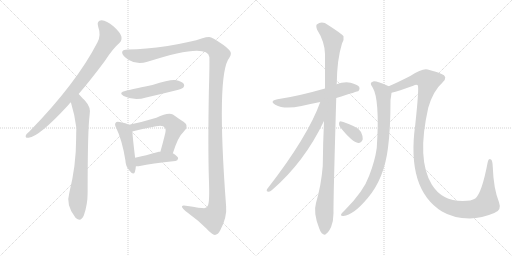
t = 0.00 s
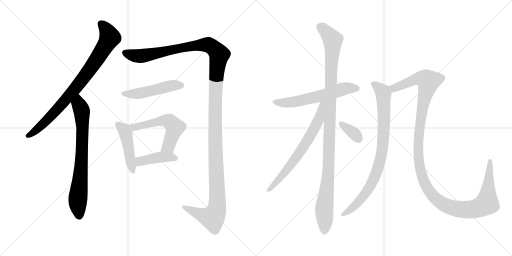
t = 2.24 s
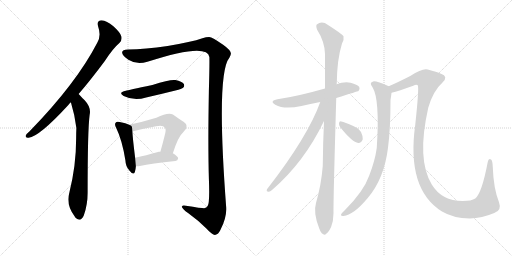
t = 4.48 s
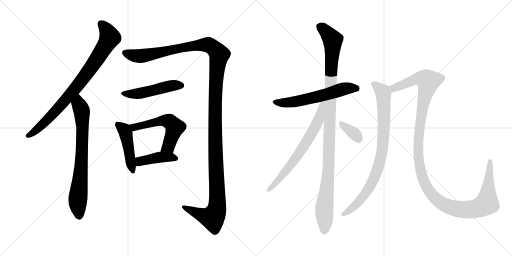
t = 6.72 s
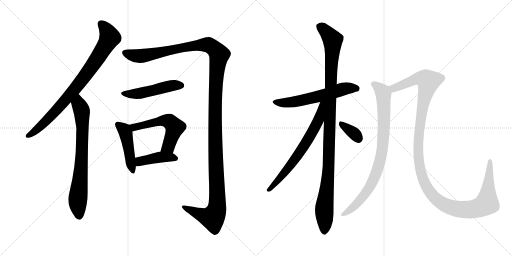
t = 8.96 s
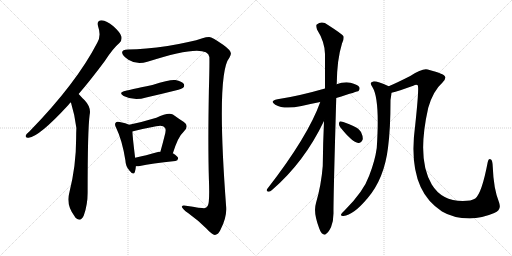
t = 11.21 s

The animated SVG that drew these frames (rendered in a browser with its animation timeline set to each time). Animation: 13 CSS @keyframes rules; one cycle of 11.21 s.

<svg version="1.1" viewBox="0 0 2048 1024" xmlns="http://www.w3.org/2000/svg">
  <g stroke="lightgray" stroke-dasharray="1,1" stroke-width="1" transform="scale(4, 4)">
    <line x1="0" y1="0" x2="256" y2="256"></line>
    <line x1="256" y1="0" x2="0" y2="256"></line>
    <line x1="128" y1="0" x2="128" y2="256"></line>
    <line x1="0" y1="128" x2="256" y2="128"></line>
    <line x1="256" y1="0" x2="512" y2="256"></line>
    <line x1="512" y1="0" x2="256" y2="256"></line>
    <line x1="384" y1="0" x2="384" y2="256"></line>
    <line x1="256" y1="128" x2="512" y2="128"></line>
  </g>
<g transform="scale(1, -1) translate(0, -850)">
   <style type="text/css">
    @keyframes keyframes0 {
      from {
       stroke: black;
       stroke-dashoffset: 834;
       stroke-width: 128;
       }
       73% {
       animation-timing-function: step-end;
       stroke: black;
       stroke-dashoffset: 0;
       stroke-width: 128;
       }
       to {
       stroke: black;
       stroke-width: 1024;
       }
       }
       #make-me-a-hanzi-animation-0 {
         animation: keyframes0 0.928711s both;
         animation-delay: 0.000000s;
         animation-timing-function: linear;
       }
    @keyframes keyframes1 {
      from {
       stroke: black;
       stroke-dashoffset: 736;
       stroke-width: 128;
       }
       71% {
       animation-timing-function: step-end;
       stroke: black;
       stroke-dashoffset: 0;
       stroke-width: 128;
       }
       to {
       stroke: black;
       stroke-width: 1024;
       }
       }
       #make-me-a-hanzi-animation-1 {
         animation: keyframes1 0.848958s both;
         animation-delay: 0.928711s;
         animation-timing-function: linear;
       }
    @keyframes keyframes2 {
      from {
       stroke: black;
       stroke-dashoffset: 1438;
       stroke-width: 128;
       }
       82% {
       animation-timing-function: step-end;
       stroke: black;
       stroke-dashoffset: 0;
       stroke-width: 128;
       }
       to {
       stroke: black;
       stroke-width: 1024;
       }
       }
       #make-me-a-hanzi-animation-2 {
         animation: keyframes2 1.420247s both;
         animation-delay: 1.777669s;
         animation-timing-function: linear;
       }
    @keyframes keyframes3 {
      from {
       stroke: black;
       stroke-dashoffset: 489;
       stroke-width: 128;
       }
       61% {
       animation-timing-function: step-end;
       stroke: black;
       stroke-dashoffset: 0;
       stroke-width: 128;
       }
       to {
       stroke: black;
       stroke-width: 1024;
       }
       }
       #make-me-a-hanzi-animation-3 {
         animation: keyframes3 0.647949s both;
         animation-delay: 3.197916s;
         animation-timing-function: linear;
       }
    @keyframes keyframes4 {
      from {
       stroke: black;
       stroke-dashoffset: 455;
       stroke-width: 128;
       }
       60% {
       animation-timing-function: step-end;
       stroke: black;
       stroke-dashoffset: 0;
       stroke-width: 128;
       }
       to {
       stroke: black;
       stroke-width: 1024;
       }
       }
       #make-me-a-hanzi-animation-4 {
         animation: keyframes4 0.620280s both;
         animation-delay: 3.845865s;
         animation-timing-function: linear;
       }
    @keyframes keyframes5 {
      from {
       stroke: black;
       stroke-dashoffset: 554;
       stroke-width: 128;
       }
       64% {
       animation-timing-function: step-end;
       stroke: black;
       stroke-dashoffset: 0;
       stroke-width: 128;
       }
       to {
       stroke: black;
       stroke-width: 1024;
       }
       }
       #make-me-a-hanzi-animation-5 {
         animation: keyframes5 0.700846s both;
         animation-delay: 4.466145s;
         animation-timing-function: linear;
       }
    @keyframes keyframes6 {
      from {
       stroke: black;
       stroke-dashoffset: 419;
       stroke-width: 128;
       }
       58% {
       animation-timing-function: step-end;
       stroke: black;
       stroke-dashoffset: 0;
       stroke-width: 128;
       }
       to {
       stroke: black;
       stroke-width: 1024;
       }
       }
       #make-me-a-hanzi-animation-6 {
         animation: keyframes6 0.590983s both;
         animation-delay: 5.166991s;
         animation-timing-function: linear;
       }
    @keyframes keyframes7 {
      from {
       stroke: black;
       stroke-dashoffset: 592;
       stroke-width: 128;
       }
       66% {
       animation-timing-function: step-end;
       stroke: black;
       stroke-dashoffset: 0;
       stroke-width: 128;
       }
       to {
       stroke: black;
       stroke-width: 1024;
       }
       }
       #make-me-a-hanzi-animation-7 {
         animation: keyframes7 0.731771s both;
         animation-delay: 5.757974s;
         animation-timing-function: linear;
       }
    @keyframes keyframes8 {
      from {
       stroke: black;
       stroke-dashoffset: 1095;
       stroke-width: 128;
       }
       78% {
       animation-timing-function: step-end;
       stroke: black;
       stroke-dashoffset: 0;
       stroke-width: 128;
       }
       to {
       stroke: black;
       stroke-width: 1024;
       }
       }
       #make-me-a-hanzi-animation-8 {
         animation: keyframes8 1.141113s both;
         animation-delay: 6.489745s;
         animation-timing-function: linear;
       }
    @keyframes keyframes9 {
      from {
       stroke: black;
       stroke-dashoffset: 673;
       stroke-width: 128;
       }
       69% {
       animation-timing-function: step-end;
       stroke: black;
       stroke-dashoffset: 0;
       stroke-width: 128;
       }
       to {
       stroke: black;
       stroke-width: 1024;
       }
       }
       #make-me-a-hanzi-animation-9 {
         animation: keyframes9 0.797689s both;
         animation-delay: 7.630858s;
         animation-timing-function: linear;
       }
    @keyframes keyframes10 {
      from {
       stroke: black;
       stroke-dashoffset: 345;
       stroke-width: 128;
       }
       53% {
       animation-timing-function: step-end;
       stroke: black;
       stroke-dashoffset: 0;
       stroke-width: 128;
       }
       to {
       stroke: black;
       stroke-width: 1024;
       }
       }
       #make-me-a-hanzi-animation-10 {
         animation: keyframes10 0.530762s both;
         animation-delay: 8.428547s;
         animation-timing-function: linear;
       }
    @keyframes keyframes11 {
      from {
       stroke: black;
       stroke-dashoffset: 848;
       stroke-width: 128;
       }
       73% {
       animation-timing-function: step-end;
       stroke: black;
       stroke-dashoffset: 0;
       stroke-width: 128;
       }
       to {
       stroke: black;
       stroke-width: 1024;
       }
       }
       #make-me-a-hanzi-animation-11 {
         animation: keyframes11 0.940104s both;
         animation-delay: 8.959309s;
         animation-timing-function: linear;
       }
    @keyframes keyframes12 {
      from {
       stroke: black;
       stroke-dashoffset: 1297;
       stroke-width: 128;
       }
       81% {
       animation-timing-function: step-end;
       stroke: black;
       stroke-dashoffset: 0;
       stroke-width: 128;
       }
       to {
       stroke: black;
       stroke-width: 1024;
       }
       }
       #make-me-a-hanzi-animation-12 {
         animation: keyframes12 1.305501s both;
         animation-delay: 9.899413s;
         animation-timing-function: linear;
       }
</style>
<path d="M 314.5 474.0 Q 363.5 531.0 418.5 605.0 Q 451.5 656.0 478.5 679.0 Q 488.5 689.0 485.5 704.0 Q 482.5 719.0 453.5 745.0 Q 426.5 767.0 406.5 769.0 Q 385.5 768.0 392.5 744.0 Q 405.5 708.0 389.5 680.0 Q 305.5 517.0 118.5 325.0 Q 106.5 315.0 103.5 309.0 Q 99.5 297.0 114.5 299.0 Q 156.5 303.0 272.5 429.0 Q 276.5 435.0 283.5 441.0 L 314.5 474.0 Z" fill="lightgray"></path> 
<path d="M 283.5 441.0 Q 299.5 389.0 305.5 338.0 Q 304.5 317.0 304.5 294.0 Q 304.5 188.0 277.5 80.0 Q 262.5 31.0 299.5 -17.0 Q 300.5 -20.0 304.5 -23.0 Q 323.5 -39.0 335.5 -11.0 Q 350.5 31.0 350.5 79.0 Q 350.5 332.0 358.5 390.0 Q 365.5 420.0 339.5 448.0 Q 333.5 454.0 314.5 474.0 C 293.5 496.0 275.5 470.0 283.5 441.0 Z" fill="lightgray"></path> 
<path d="M 512.5 652.0 Q 487.5 652.0 488.5 639.0 Q 489.5 627.0 513.5 611.0 Q 546.5 590.0 589.5 603.0 Q 829.5 681.0 837.5 622.0 Q 838.5 591.0 835.5 487.0 Q 831.5 271.0 835.5 136.0 Q 839.5 37.0 830.5 26.0 Q 826.5 19.0 816.5 17.0 Q 806.5 17.0 743.5 27.0 Q 730.5 31.0 727.5 24.0 Q 726.5 17.0 753.5 -3.0 Q 796.5 -34.0 826.5 -65.0 Q 851.5 -93.0 862.5 -89.0 Q 872.5 -88.0 881.5 -70.0 Q 908.5 -18.0 904.5 24.0 Q 864.5 556.0 917.5 619.0 Q 924.5 631.0 923.5 636.0 Q 924.5 648.0 892.5 671.0 Q 849.5 701.0 836.5 702.0 Q 824.5 702.0 809.5 697.0 Q 766.5 682.0 670.5 666.0 Q 579.5 653.0 512.5 652.0 Z" fill="lightgray"></path> 
<path d="M 503.5 487.0 Q 470.5 480.0 494.5 466.0 Q 536.5 445.0 584.5 460.0 Q 641.5 473.0 701.5 488.0 Q 728.5 495.0 732.5 499.0 Q 739.5 506.0 735.5 514.0 Q 728.5 524.0 701.5 530.0 Q 680.5 533.0 609.5 510.0 Q 510.5 489.0 503.5 487.0 Z" fill="lightgray"></path> 
<path d="M 516.5 351.0 Q 504.5 357.0 478.5 362.0 Q 466.5 365.0 463.5 360.0 Q 456.5 354.0 464.5 339.0 Q 488.5 290.0 501.5 209.0 Q 502.5 184.0 517.5 168.0 Q 533.5 147.0 539.5 162.0 Q 542.5 171.0 543.5 185.0 L 540.5 219.0 Q 530.5 300.0 529.5 324.0 C 528.5 346.0 528.5 346.0 516.5 351.0 Z" fill="lightgray"></path> 
<path d="M 691.5 237.0 Q 712.5 304.0 734.5 323.0 Q 758.5 347.0 735.5 362.0 Q 716.5 374.0 691.5 392.0 Q 672.5 402.0 625.5 379.0 Q 573.5 363.0 516.5 351.0 C 487.5 345.0 500.5 316.0 529.5 324.0 Q 529.5 325.0 532.5 325.0 Q 581.5 337.0 624.5 345.0 Q 652.5 351.0 659.5 339.0 Q 666.5 333.0 657.5 303.0 Q 650.5 275.0 641.5 243.0 C 633.5 214.0 682.5 208.0 691.5 237.0 Z" fill="lightgray"></path> 
<path d="M 543.5 185.0 Q 550.5 184.0 559.5 186.0 Q 604.5 196.0 701.5 206.0 Q 711.5 207.0 712.5 217.0 Q 712.5 224.0 691.5 237.0 L 641.5 243.0 Q 638.5 244.0 635.5 243.0 Q 581.5 228.0 540.5 219.0 C 511.5 212.0 513.5 187.0 543.5 185.0 Z" fill="lightgray"></path> 
<path d="M 1345.0 458.5 Q 1432.0 485.5 1434.0 486.5 Q 1441.0 493.5 1437.0 502.5 Q 1430.0 512.5 1402.0 519.5 Q 1374.0 523.5 1346.0 513.5 L 1300.0 496.5 Q 1192.0 465.5 1110.0 453.5 Q 1076.0 446.5 1101.0 431.5 Q 1137.0 410.5 1206.0 426.5 Q 1240.0 435.5 1281.0 442.5 L 1345.0 458.5 Z" fill="lightgray"></path> 
<path d="M 1296.0 366.5 Q 1292.0 281.5 1291.0 186.5 Q 1285.0 110.5 1264.0 38.5 Q 1252.0 -0.5 1277.0 -63.5 Q 1284.0 -82.5 1292.0 -85.5 Q 1298.0 -92.5 1306.0 -83.5 Q 1313.0 -79.5 1324.0 -58.5 Q 1334.0 -33.5 1334.0 -2.5 Q 1333.0 45.5 1345.0 458.5 L 1346.0 513.5 Q 1346.0 514.5 1347.0 515.5 Q 1348.0 612.5 1368.0 676.5 Q 1377.0 692.5 1374.0 705.5 Q 1367.0 715.5 1312.0 750.5 Q 1288.0 768.5 1267.0 752.5 Q 1263.0 748.5 1268.0 732.5 Q 1299.0 683.5 1300.0 634.5 Q 1300.0 570.5 1300.0 496.5 L 1296.0 366.5 Z" fill="lightgray"></path> 
<path d="M 1281.0 442.5 Q 1232.0 304.5 1068.0 93.5 Q 1064.0 83.5 1074.0 83.5 Q 1080.0 82.5 1088.0 90.5 Q 1217.0 201.5 1296.0 366.5 C 1345.0 467.5 1291.0 470.5 1281.0 442.5 Z" fill="lightgray"></path> 
<path d="M 1361.0 341.5 Q 1409.0 281.5 1433.0 278.5 Q 1445.0 277.5 1451.0 293.5 Q 1452.0 305.5 1444.0 322.5 Q 1434.0 338.5 1413.0 346.5 Q 1379.0 362.5 1365.0 364.5 Q 1356.0 365.5 1356.0 356.5 Q 1355.0 349.5 1361.0 341.5 Z" fill="lightgray"></path> 
<path d="M 1555.0 505.5 Q 1507.0 526.5 1493.0 524.5 Q 1475.0 520.5 1490.0 501.5 Q 1520.0 453.5 1507.0 258.5 Q 1500.0 207.5 1477.0 148.5 Q 1455.0 85.5 1380.0 10.5 Q 1367.0 -1.5 1364.0 -7.5 Q 1363.0 -14.5 1374.0 -13.5 Q 1413.0 -10.5 1471.0 58.5 Q 1537.0 136.5 1552.0 259.5 Q 1562.0 335.5 1562.0 450.5 Q 1565.0 469.5 1566.0 479.5 C 1569.0 499.5 1569.0 499.5 1555.0 505.5 Z" fill="lightgray"></path> 
<path d="M 1977.0 -1.5 Q 2008.0 8.5 1996.0 41.5 Q 1974.0 96.5 1971.0 183.5 Q 1970.0 208.5 1964.0 212.5 Q 1954.0 218.5 1951.0 202.5 Q 1927.0 76.5 1901.0 56.5 Q 1886.0 46.5 1851.0 46.5 Q 1767.0 46.5 1727.0 112.5 Q 1666.0 212.5 1713.0 419.5 Q 1732.0 486.5 1770.0 520.5 Q 1795.0 544.5 1764.0 555.5 Q 1748.0 562.5 1711.0 572.5 Q 1690.0 578.5 1641.0 546.5 Q 1592.0 521.5 1555.0 505.5 C 1528.0 493.5 1537.0 471.5 1566.0 479.5 Q 1594.0 486.5 1653.0 507.5 Q 1665.0 513.5 1671.0 509.5 Q 1677.0 500.5 1661.0 351.5 Q 1625.0 93.5 1768.0 4.5 Q 1813.0 -22.5 1879.0 -23.5 Q 1928.0 -22.5 1977.0 -1.5 Z" fill="lightgray"></path> 
      <clipPath id="make-me-a-hanzi-clip-0">
      <path d="M 314.5 474.0 Q 363.5 531.0 418.5 605.0 Q 451.5 656.0 478.5 679.0 Q 488.5 689.0 485.5 704.0 Q 482.5 719.0 453.5 745.0 Q 426.5 767.0 406.5 769.0 Q 385.5 768.0 392.5 744.0 Q 405.5 708.0 389.5 680.0 Q 305.5 517.0 118.5 325.0 Q 106.5 315.0 103.5 309.0 Q 99.5 297.0 114.5 299.0 Q 156.5 303.0 272.5 429.0 Q 276.5 435.0 283.5 441.0 L 314.5 474.0 Z" fill="lightgray"></path>
      </clipPath>
      <path clip-path="url(#make-me-a-hanzi-clip-0)" d="M 405.5 753.0 L 421.5 737.0 L 439.5 700.0 L 389.5 616.0 L 309.5 506.0 L 232.5 415.0 L 153.5 337.0 L 112.5 308.0 " fill="none" id="make-me-a-hanzi-animation-0" stroke-dasharray="706 1412" stroke-linecap="round"></path>

      <clipPath id="make-me-a-hanzi-clip-1">
      <path d="M 283.5 441.0 Q 299.5 389.0 305.5 338.0 Q 304.5 317.0 304.5 294.0 Q 304.5 188.0 277.5 80.0 Q 262.5 31.0 299.5 -17.0 Q 300.5 -20.0 304.5 -23.0 Q 323.5 -39.0 335.5 -11.0 Q 350.5 31.0 350.5 79.0 Q 350.5 332.0 358.5 390.0 Q 365.5 420.0 339.5 448.0 Q 333.5 454.0 314.5 474.0 C 293.5 496.0 275.5 470.0 283.5 441.0 Z" fill="lightgray"></path>
      </clipPath>
      <path clip-path="url(#make-me-a-hanzi-clip-1)" d="M 314.5 463.0 L 316.5 431.0 L 326.5 406.0 L 330.5 345.0 L 325.5 183.0 L 310.5 39.0 L 316.5 -14.0 " fill="none" id="make-me-a-hanzi-animation-1" stroke-dasharray="608 1216" stroke-linecap="round"></path>

      <clipPath id="make-me-a-hanzi-clip-2">
      <path d="M 512.5 652.0 Q 487.5 652.0 488.5 639.0 Q 489.5 627.0 513.5 611.0 Q 546.5 590.0 589.5 603.0 Q 829.5 681.0 837.5 622.0 Q 838.5 591.0 835.5 487.0 Q 831.5 271.0 835.5 136.0 Q 839.5 37.0 830.5 26.0 Q 826.5 19.0 816.5 17.0 Q 806.5 17.0 743.5 27.0 Q 730.5 31.0 727.5 24.0 Q 726.5 17.0 753.5 -3.0 Q 796.5 -34.0 826.5 -65.0 Q 851.5 -93.0 862.5 -89.0 Q 872.5 -88.0 881.5 -70.0 Q 908.5 -18.0 904.5 24.0 Q 864.5 556.0 917.5 619.0 Q 924.5 631.0 923.5 636.0 Q 924.5 648.0 892.5 671.0 Q 849.5 701.0 836.5 702.0 Q 824.5 702.0 809.5 697.0 Q 766.5 682.0 670.5 666.0 Q 579.5 653.0 512.5 652.0 Z" fill="lightgray"></path>
      </clipPath>
      <path clip-path="url(#make-me-a-hanzi-clip-2)" d="M 500.5 639.0 L 541.5 626.0 L 575.5 627.0 L 683.5 651.0 L 823.5 672.0 L 852.5 659.0 L 877.5 632.0 L 867.5 572.0 L 860.5 458.0 L 867.5 16.0 L 850.5 -21.0 L 819.5 -15.0 L 732.5 23.0 " fill="none" id="make-me-a-hanzi-animation-2" stroke-dasharray="1310 2620" stroke-linecap="round"></path>

      <clipPath id="make-me-a-hanzi-clip-3">
      <path d="M 503.5 487.0 Q 470.5 480.0 494.5 466.0 Q 536.5 445.0 584.5 460.0 Q 641.5 473.0 701.5 488.0 Q 728.5 495.0 732.5 499.0 Q 739.5 506.0 735.5 514.0 Q 728.5 524.0 701.5 530.0 Q 680.5 533.0 609.5 510.0 Q 510.5 489.0 503.5 487.0 Z" fill="lightgray"></path>
      </clipPath>
      <path clip-path="url(#make-me-a-hanzi-clip-3)" d="M 496.5 478.0 L 506.5 473.0 L 545.5 474.0 L 679.5 506.0 L 724.5 508.0 " fill="none" id="make-me-a-hanzi-animation-3" stroke-dasharray="361 722" stroke-linecap="round"></path>

      <clipPath id="make-me-a-hanzi-clip-4">
      <path d="M 516.5 351.0 Q 504.5 357.0 478.5 362.0 Q 466.5 365.0 463.5 360.0 Q 456.5 354.0 464.5 339.0 Q 488.5 290.0 501.5 209.0 Q 502.5 184.0 517.5 168.0 Q 533.5 147.0 539.5 162.0 Q 542.5 171.0 543.5 185.0 L 540.5 219.0 Q 530.5 300.0 529.5 324.0 C 528.5 346.0 528.5 346.0 516.5 351.0 Z" fill="lightgray"></path>
      </clipPath>
      <path clip-path="url(#make-me-a-hanzi-clip-4)" d="M 472.5 352.0 L 497.5 330.0 L 502.5 318.0 L 529.5 168.0 " fill="none" id="make-me-a-hanzi-animation-4" stroke-dasharray="327 654" stroke-linecap="round"></path>

      <clipPath id="make-me-a-hanzi-clip-5">
      <path d="M 691.5 237.0 Q 712.5 304.0 734.5 323.0 Q 758.5 347.0 735.5 362.0 Q 716.5 374.0 691.5 392.0 Q 672.5 402.0 625.5 379.0 Q 573.5 363.0 516.5 351.0 C 487.5 345.0 500.5 316.0 529.5 324.0 Q 529.5 325.0 532.5 325.0 Q 581.5 337.0 624.5 345.0 Q 652.5 351.0 659.5 339.0 Q 666.5 333.0 657.5 303.0 Q 650.5 275.0 641.5 243.0 C 633.5 214.0 682.5 208.0 691.5 237.0 Z" fill="lightgray"></path>
      </clipPath>
      <path clip-path="url(#make-me-a-hanzi-clip-5)" d="M 524.5 347.0 L 540.5 342.0 L 641.5 367.0 L 679.5 363.0 L 699.5 341.0 L 697.5 333.0 L 673.5 265.0 L 648.5 250.0 " fill="none" id="make-me-a-hanzi-animation-5" stroke-dasharray="426 852" stroke-linecap="round"></path>

      <clipPath id="make-me-a-hanzi-clip-6">
      <path d="M 543.5 185.0 Q 550.5 184.0 559.5 186.0 Q 604.5 196.0 701.5 206.0 Q 711.5 207.0 712.5 217.0 Q 712.5 224.0 691.5 237.0 L 641.5 243.0 Q 638.5 244.0 635.5 243.0 Q 581.5 228.0 540.5 219.0 C 511.5 212.0 513.5 187.0 543.5 185.0 Z" fill="lightgray"></path>
      </clipPath>
      <path clip-path="url(#make-me-a-hanzi-clip-6)" d="M 547.5 191.0 L 562.5 206.0 L 638.5 221.0 L 702.5 216.0 " fill="none" id="make-me-a-hanzi-animation-6" stroke-dasharray="291 582" stroke-linecap="round"></path>

      <clipPath id="make-me-a-hanzi-clip-7">
      <path d="M 1345.0 458.5 Q 1432.0 485.5 1434.0 486.5 Q 1441.0 493.5 1437.0 502.5 Q 1430.0 512.5 1402.0 519.5 Q 1374.0 523.5 1346.0 513.5 L 1300.0 496.5 Q 1192.0 465.5 1110.0 453.5 Q 1076.0 446.5 1101.0 431.5 Q 1137.0 410.5 1206.0 426.5 Q 1240.0 435.5 1281.0 442.5 L 1345.0 458.5 Z" fill="lightgray"></path>
      </clipPath>
      <path clip-path="url(#make-me-a-hanzi-clip-7)" d="M 1103.0 443.5 L 1123.0 438.5 L 1174.0 442.5 L 1382.0 496.5 L 1418.0 498.5 L 1430.0 493.5 " fill="none" id="make-me-a-hanzi-animation-7" stroke-dasharray="464 928" stroke-linecap="round"></path>

      <clipPath id="make-me-a-hanzi-clip-8">
      <path d="M 1296.0 366.5 Q 1292.0 281.5 1291.0 186.5 Q 1285.0 110.5 1264.0 38.5 Q 1252.0 -0.5 1277.0 -63.5 Q 1284.0 -82.5 1292.0 -85.5 Q 1298.0 -92.5 1306.0 -83.5 Q 1313.0 -79.5 1324.0 -58.5 Q 1334.0 -33.5 1334.0 -2.5 Q 1333.0 45.5 1345.0 458.5 L 1346.0 513.5 Q 1346.0 514.5 1347.0 515.5 Q 1348.0 612.5 1368.0 676.5 Q 1377.0 692.5 1374.0 705.5 Q 1367.0 715.5 1312.0 750.5 Q 1288.0 768.5 1267.0 752.5 Q 1263.0 748.5 1268.0 732.5 Q 1299.0 683.5 1300.0 634.5 Q 1300.0 570.5 1300.0 496.5 L 1296.0 366.5 Z" fill="lightgray"></path>
      </clipPath>
      <path clip-path="url(#make-me-a-hanzi-clip-8)" d="M 1279.0 745.5 L 1331.0 690.5 L 1315.0 189.5 L 1297.0 14.5 L 1297.0 -71.5 " fill="none" id="make-me-a-hanzi-animation-8" stroke-dasharray="967 1934" stroke-linecap="round"></path>

      <clipPath id="make-me-a-hanzi-clip-9">
      <path d="M 1281.0 442.5 Q 1232.0 304.5 1068.0 93.5 Q 1064.0 83.5 1074.0 83.5 Q 1080.0 82.5 1088.0 90.5 Q 1217.0 201.5 1296.0 366.5 C 1345.0 467.5 1291.0 470.5 1281.0 442.5 Z" fill="lightgray"></path>
      </clipPath>
      <path clip-path="url(#make-me-a-hanzi-clip-9)" d="M 1295.0 440.5 L 1287.0 434.5 L 1274.0 368.5 L 1236.0 298.5 L 1176.0 207.5 L 1078.0 92.5 " fill="none" id="make-me-a-hanzi-animation-9" stroke-dasharray="545 1090" stroke-linecap="round"></path>

      <clipPath id="make-me-a-hanzi-clip-10">
      <path d="M 1361.0 341.5 Q 1409.0 281.5 1433.0 278.5 Q 1445.0 277.5 1451.0 293.5 Q 1452.0 305.5 1444.0 322.5 Q 1434.0 338.5 1413.0 346.5 Q 1379.0 362.5 1365.0 364.5 Q 1356.0 365.5 1356.0 356.5 Q 1355.0 349.5 1361.0 341.5 Z" fill="lightgray"></path>
      </clipPath>
      <path clip-path="url(#make-me-a-hanzi-clip-10)" d="M 1367.0 353.5 L 1416.0 317.5 L 1433.0 295.5 " fill="none" id="make-me-a-hanzi-animation-10" stroke-dasharray="217 434" stroke-linecap="round"></path>

      <clipPath id="make-me-a-hanzi-clip-11">
      <path d="M 1555.0 505.5 Q 1507.0 526.5 1493.0 524.5 Q 1475.0 520.5 1490.0 501.5 Q 1520.0 453.5 1507.0 258.5 Q 1500.0 207.5 1477.0 148.5 Q 1455.0 85.5 1380.0 10.5 Q 1367.0 -1.5 1364.0 -7.5 Q 1363.0 -14.5 1374.0 -13.5 Q 1413.0 -10.5 1471.0 58.5 Q 1537.0 136.5 1552.0 259.5 Q 1562.0 335.5 1562.0 450.5 Q 1565.0 469.5 1566.0 479.5 C 1569.0 499.5 1569.0 499.5 1555.0 505.5 Z" fill="lightgray"></path>
      </clipPath>
      <path clip-path="url(#make-me-a-hanzi-clip-11)" d="M 1494.0 512.5 L 1511.0 503.5 L 1534.0 475.5 L 1535.0 323.5 L 1520.0 206.5 L 1495.0 134.5 L 1461.0 75.5 L 1414.0 22.5 L 1371.0 -6.5 " fill="none" id="make-me-a-hanzi-animation-11" stroke-dasharray="720 1440" stroke-linecap="round"></path>

      <clipPath id="make-me-a-hanzi-clip-12">
      <path d="M 1977.0 -1.5 Q 2008.0 8.5 1996.0 41.5 Q 1974.0 96.5 1971.0 183.5 Q 1970.0 208.5 1964.0 212.5 Q 1954.0 218.5 1951.0 202.5 Q 1927.0 76.5 1901.0 56.5 Q 1886.0 46.5 1851.0 46.5 Q 1767.0 46.5 1727.0 112.5 Q 1666.0 212.5 1713.0 419.5 Q 1732.0 486.5 1770.0 520.5 Q 1795.0 544.5 1764.0 555.5 Q 1748.0 562.5 1711.0 572.5 Q 1690.0 578.5 1641.0 546.5 Q 1592.0 521.5 1555.0 505.5 C 1528.0 493.5 1537.0 471.5 1566.0 479.5 Q 1594.0 486.5 1653.0 507.5 Q 1665.0 513.5 1671.0 509.5 Q 1677.0 500.5 1661.0 351.5 Q 1625.0 93.5 1768.0 4.5 Q 1813.0 -22.5 1879.0 -23.5 Q 1928.0 -22.5 1977.0 -1.5 Z" fill="lightgray"></path>
      </clipPath>
      <path clip-path="url(#make-me-a-hanzi-clip-12)" d="M 1564.0 501.5 L 1575.0 497.5 L 1680.0 537.5 L 1703.0 533.5 L 1714.0 524.5 L 1679.0 363.5 L 1672.0 257.5 L 1675.0 203.5 L 1689.0 141.5 L 1706.0 103.5 L 1728.0 70.5 L 1756.0 45.5 L 1788.0 26.5 L 1845.0 12.5 L 1897.0 14.5 L 1942.0 32.5 L 1949.0 45.5 L 1959.0 205.5 " fill="none" id="make-me-a-hanzi-animation-12" stroke-dasharray="1169 2338" stroke-linecap="round"></path>

</g>
</svg>
